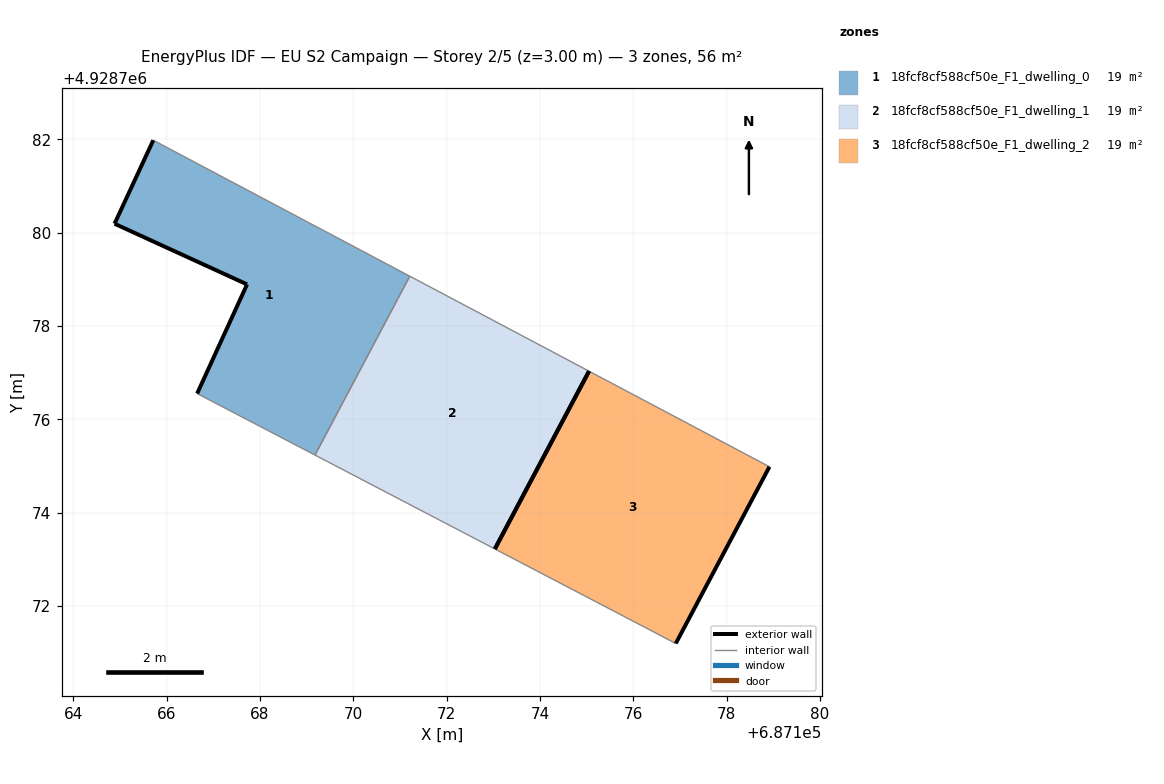
=== STOREY PLAN SPEC (per zone: floor XY polygon, exterior-wall plan segments, windows/doors) ===
zone 1: 18fcf8cf588cf50e_F1_dwelling_0  (18.8 m²)
  floor: (687169.18, 4928775.23) (687171.21, 4928779.07) (687165.71, 4928781.98) (687164.88, 4928780.19) (687167.72, 4928778.89) (687166.65, 4928776.55)
  exterior wall: (687167.72, 4928778.89) – (687164.88, 4928780.19)  [3.1 m]
  exterior wall: (687164.88, 4928780.19) – (687165.71, 4928781.98)  [2.0 m]
  exterior wall: (687166.65, 4928776.55) – (687167.72, 4928778.89)  [2.6 m]
  interior walls: 3
zone 2: 18fcf8cf588cf50e_F1_dwelling_1  (18.8 m²)
  floor: (687173.03, 4928773.22) (687175.05, 4928777.03) (687171.21, 4928779.07) (687169.18, 4928775.23)
  exterior wall: (687175.05, 4928777.03) – (687173.03, 4928773.22)  [4.3 m]
  interior walls: 3
zone 3: 18fcf8cf588cf50e_F1_dwelling_2  (18.8 m²)
  floor: (687176.91, 4928771.19) (687178.92, 4928774.98) (687175.05, 4928777.03) (687173.03, 4928773.22)
  exterior wall: (687178.92, 4928774.98) – (687176.91, 4928771.19)  [4.3 m]
  exterior wall: (687173.03, 4928773.22) – (687175.05, 4928777.03)  [4.3 m]
  interior walls: 2

=== DERIVED (storey summary) ===
Building: EU S2 Campaign
Storey: 2 of 5  (floor level z = 3.00 m)
Storey gross floor area: 56.4 m²
Zones on this storey: 3
  - 18fcf8cf588cf50e_F1_dwelling_0: floor 18.8 m²; exterior wall 7.7 m (23.0 m²); WWR 0.0%
  - 18fcf8cf588cf50e_F1_dwelling_1: floor 18.8 m²; exterior wall 4.3 m (12.9 m²); WWR 0.0%
  - 18fcf8cf588cf50e_F1_dwelling_2: floor 18.8 m²; exterior wall 8.6 m (25.8 m²); WWR 0.0%
Zone adjacency (shared interzone walls):
  - 18fcf8cf588cf50e_F1_dwelling_0 ↔ 18fcf8cf588cf50e_F1_dwelling_1